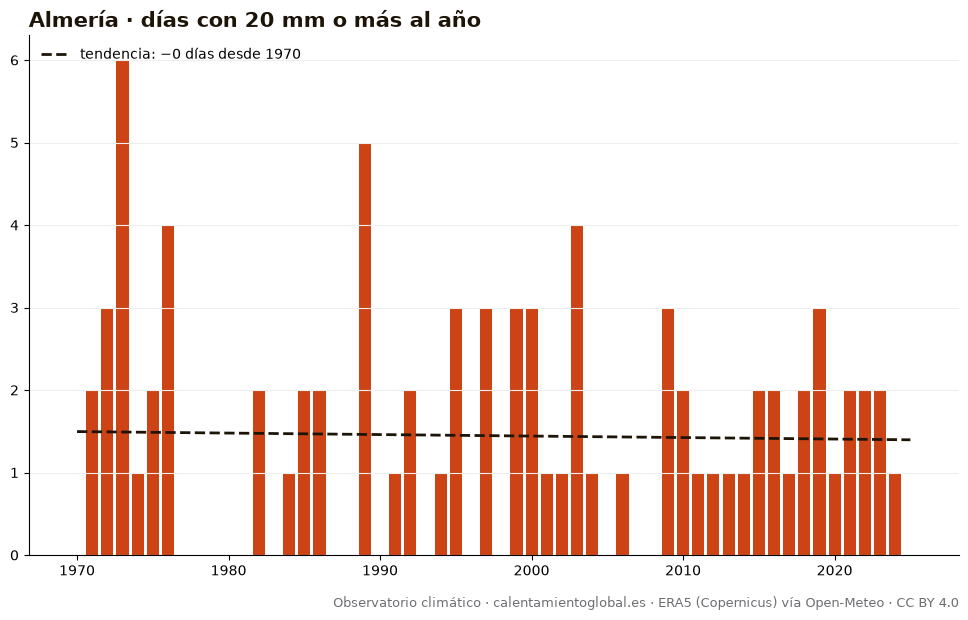

Data behind this chart, as committed beside it:
anio, días_con_20_mm_o_más_al_año
1970, 0
1971, 2
1972, 3
1973, 6
1974, 1
1975, 2
1976, 4
1977, 0
1978, 0
1979, 0
1980, 0
1981, 0
1982, 2
1983, 0
1984, 1
1985, 2
1986, 2
1987, 0
1988, 0
1989, 5
1990, 0
1991, 1
1992, 2
1993, 0
1994, 1
1995, 3
1996, 0
1997, 3
1998, 0
1999, 3
2000, 3
2001, 1
2002, 1
2003, 4
2004, 1
2005, 0
2006, 1
2007, 0
2008, 0
2009, 3
2010, 2
2011, 1
2012, 1
2013, 1
2014, 1
2015, 2
2016, 2
2017, 1
2018, 2
2019, 3
2020, 1
2021, 2
2022, 2
2023, 2
2024, 1
2025, 0
